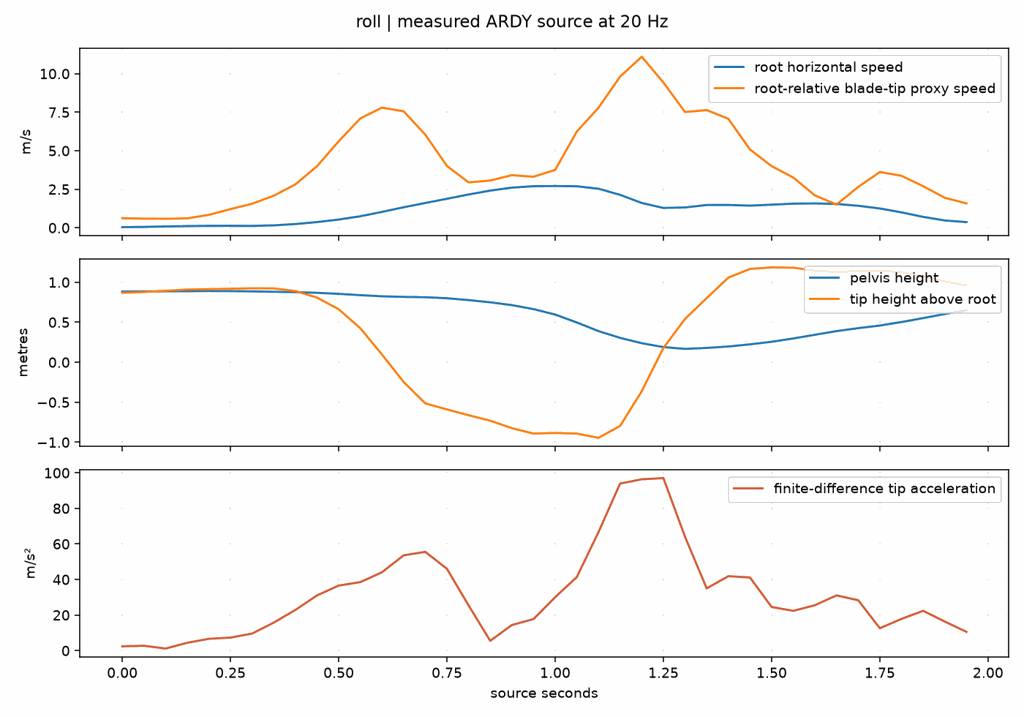

Source data for this figure (header and first rows):
source_s, root_speed_mps, tip_relative_speed_mps, tip_relative_acceleration_mps2, pelvis_y_m, tip_x_m, tip_y_m, tip_z_m
0.0, 0.04177, 0.6201, 2.397, 0.8838, -1.011, 0.8679, 0.1427
0.05, 0.05579, 0.5922, 2.737, 0.8851, -1.008, 0.8777, 0.1719
0.1, 0.08647, 0.5822, 1.159, 0.8868, -0.9962, 0.8933, 0.194
0.15, 0.1099, 0.612, 4.402, 0.8881, -0.9816, 0.9086, 0.2138
0.2, 0.1271, 0.8373, 6.639, 0.8909, -0.9705, 0.9142, 0.2455
0.25, 0.1281, 1.211, 7.328, 0.8894, -0.9597, 0.9183, 0.294
0.3, 0.1227, 1.559, 9.594, 0.8857, -0.9405, 0.9244, 0.3623
0.35, 0.1569, 2.079, 15.76, 0.8806, -0.9084, 0.9231, 0.4412
0.4, 0.2407, 2.815, 22.89, 0.8762, -0.8794, 0.8896, 0.5581
0.45, 0.3699, 3.998, 31.06, 0.8676, -0.8446, 0.8082, 0.6901
0.5, 0.5336, 5.617, 36.58, 0.855, -0.7901, 0.6626, 0.8749
0.55, 0.7468, 7.1, 38.54, 0.8386, -0.7111, 0.4243, 1.078
0.6, 1.029, 7.795, 44.06, 0.8244, -0.5754, 0.09612, 1.245
0.65, 1.33, 7.561, 53.6, 0.8169, -0.3812, -0.2465, 1.299
0.7, 1.608, 6.041, 55.55, 0.8127, -0.1283, -0.5136, 1.243
0.75, 1.88, 4.01, 46, 0.8001, 0.08131, -0.5898, 1.117
0.8, 2.159, 2.946, 25.44, 0.7768, 0.1425, -0.662, 0.9877
0.85, 2.411, 3.067, 5.5, 0.7492, 0.1372, -0.7304, 0.8645
0.9, 2.606, 3.413, 14.4, 0.7141, 0.1594, -0.8239, 0.7277
0.95, 2.697, 3.312, 17.73, 0.6641, 0.2322, -0.8914, 0.579
1.0, 2.71, 3.755, 30.06, 0.5963, 0.2651, -0.8833, 0.4195
1.05, 2.693, 6.243, 41.39, 0.497, 0.3554, -0.8917, 0.2243
1.1, 2.535, 7.787, 66.61, 0.3894, 0.5375, -0.9448, -0.1388
1.15, 2.136, 9.811, 93.97, 0.3049, 0.695, -0.7962, -0.4699
1.2, 1.609, 11.1, 96.37, 0.238, 0.8632, -0.362, -0.8578
1.25, 1.286, 9.428, 97.04, 0.1895, 0.7453, 0.1782, -1
1.3, 1.319, 7.512, 64.03, 0.167, 0.5972, 0.542, -0.8872
1.35, 1.477, 7.639, 35.01, 0.1789, 0.4644, 0.8014, -0.6887
1.4, 1.48, 7.071, 41.86, 0.1968, 0.299, 1.058, -0.4087
1.45, 1.436, 5.082, 41.14, 0.2239, 0.2048, 1.166, -0.1416
1.5, 1.498, 3.999, 24.55, 0.2558, 0.1595, 1.186, 0.06287
1.55, 1.565, 3.26, 22.36, 0.2974, 0.08409, 1.182, 0.2394
1.6, 1.579, 2.098, 25.54, 0.3435, 0.0248, 1.144, 0.3569
1.65, 1.546, 1.506, 31.06, 0.3892, -0.02774, 1.127, 0.4082
1.7, 1.427, 2.652, 28.35, 0.4261, -0.1199, 1.14, 0.3984
1.75, 1.252, 3.618, 12.59, 0.4587, -0.2715, 1.143, 0.3051
1.8, 0.9992, 3.373, 17.83, 0.5026, -0.427, 1.126, 0.2077
1.85, 0.7052, 2.698, 22.38, 0.5518, -0.5396, 1.075, 0.112
1.9, 0.4753, 1.948, 16.34, 0.603, -0.5884, 1.01, 0.02531
1.95, 0.3668, 1.58, 10.57, 0.6498, -0.5938, 0.9597, -0.03518
